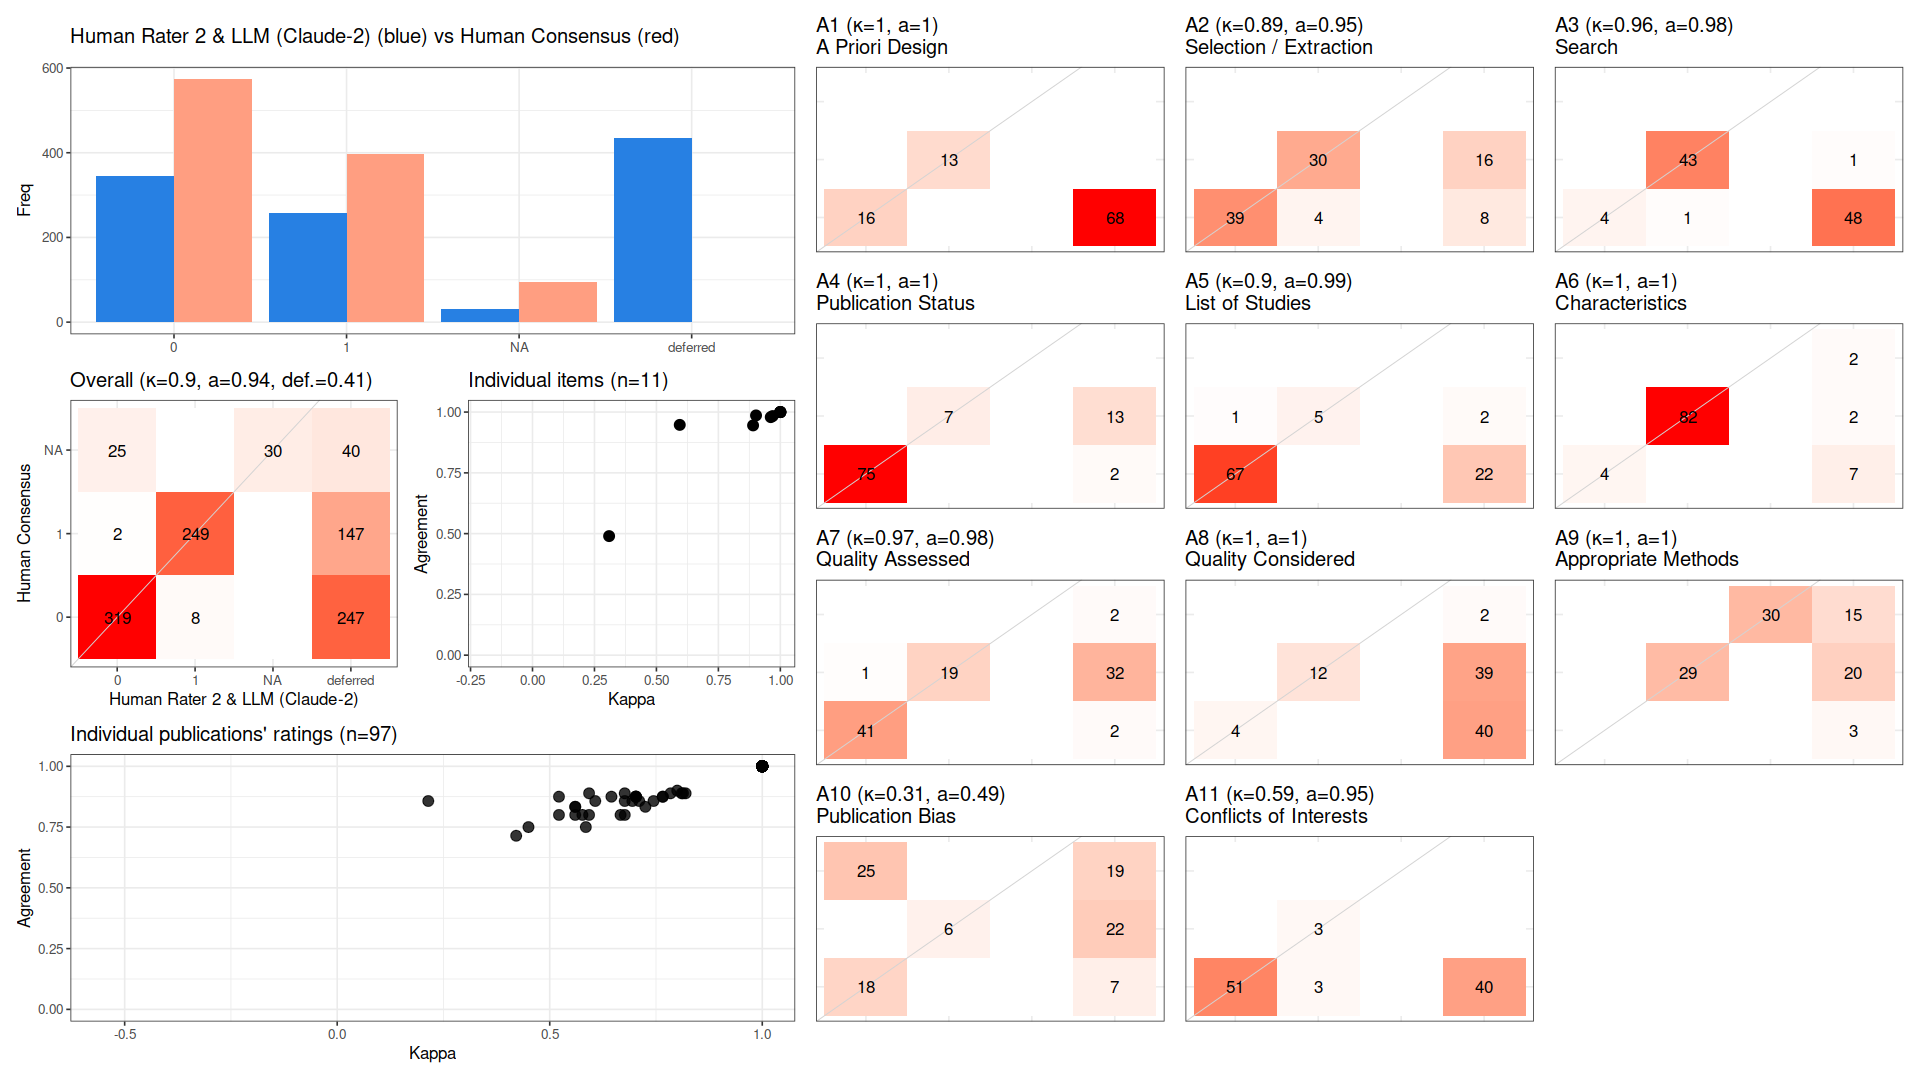

The data file committed next to this chart (first rows):
, cohen_kappa_w, cohen_kappa_w_ci_low, cohen_kappa_w_ci_high, agreement, agreement_ci_low, agreement_ci_high, deferring_fraction, deferring_fraction_ci_low, deferring_fraction_ci_high
combined, 0.8995, 0.8707, 0.9261, 0.9447, 0.9294, 0.9596, 0.4067, 0.3786, 0.4377
A1, 1, NA, NA, 1, NA, NA, 0.701, NA, NA
A2, 0.89, NA, NA, 0.9452, NA, NA, 0.2474, NA, NA
A3, 0.9613, NA, NA, 0.9792, NA, NA, 0.5052, NA, NA
A4, 1, NA, NA, 1, NA, NA, 0.1546, NA, NA
A5, 0.9019, NA, NA, 0.9863, NA, NA, 0.2474, NA, NA
A6, 1, NA, NA, 1, NA, NA, 0.1134, NA, NA
A7, 0.9689, NA, NA, 0.9836, NA, NA, 0.3711, NA, NA
A8, 1, NA, NA, 1, NA, NA, 0.8351, NA, NA
A9, 1, NA, NA, 1, NA, NA, 0.3918, NA, NA
A10, 0.3091, NA, NA, 0.4898, NA, NA, 0.4948, NA, NA
A11, 0.5941, NA, NA, 0.9474, NA, NA, 0.4124, NA, NA
